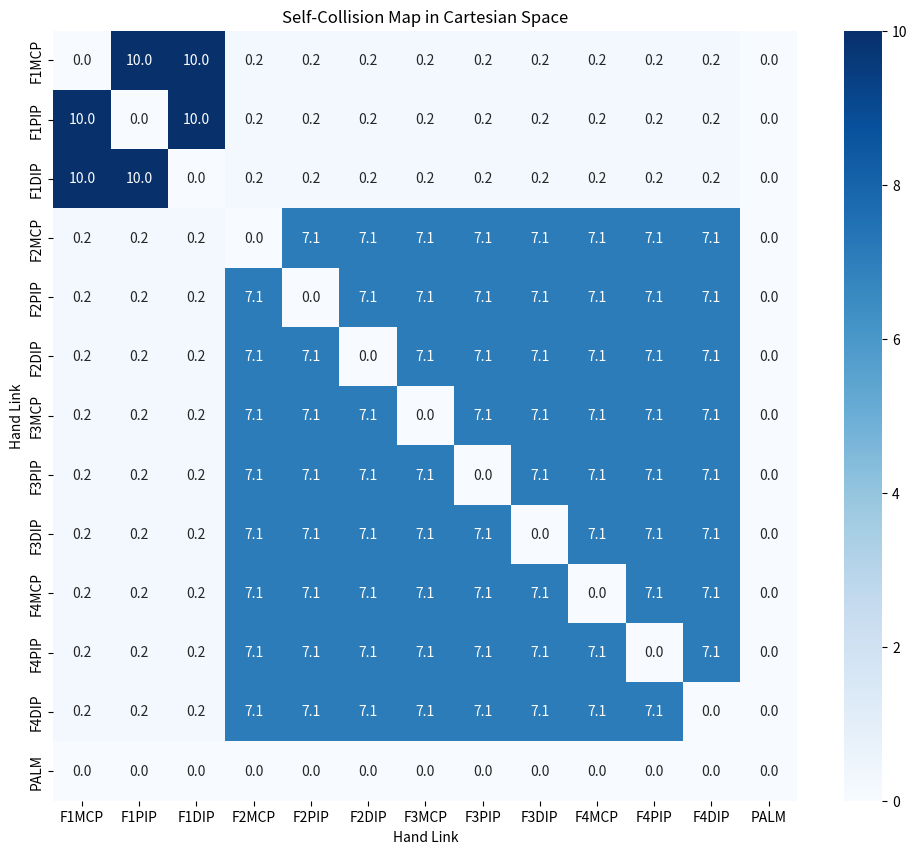

Reproduce this figure in Python.
import numpy as np
import matplotlib.pyplot as plt
import seaborn as sns
from scipy.spatial import KDTree

# Define the lengths of the phalanges
L1 = 5  # length of first phalange
PIP = 7  # combined length of second and third phalanges (Link 2 + Link 3)
L4 = 2  # length of fourth phalange

# Define the lengths of the thumb phalanges
L1_thumb = 4  # length of first phalange (MCP to PIP)
L2_thumb = 3  # length of second phalange (PIP to DIP)
L3_thumb = 2  # length of third phalange (DIP to tip)

# Define the palm
palm_length = 7.5
palm_width = 7
palm_thickness = 2
palm_center = np.array([-3.2, 0.5, 3])

# Define the range of motion for each joint of the fingers
theta1_range = np.linspace(0, np.deg2rad(120), 10)  # Joint 1: Flexion/Extension
theta2_range = np.linspace(np.deg2rad(-10), np.deg2rad(10), 10)  # Joint 2: Abduction/Adduction
theta3_range = np.linspace(0, np.deg2rad(90), 10)  # Joint 3: Flexion/Extension
theta4_range = np.linspace(0, np.deg2rad(80), 10)  # Joint 4: Flexion/Extension

# Define the range of motion for each joint of the thumb
theta1_thumb_range = np.linspace(0, np.deg2rad(90), 10)  # MCP Joint: Flexion/Extension
theta2_thumb_range = np.linspace(np.deg2rad(-60), np.deg2rad(60), 10)  # MCP Joint: Rotation
theta3_thumb_range = np.linspace(0, np.deg2rad(90), 10)  # PIP Joint: Flexion/Extension
theta4_thumb_range = np.linspace(0, np.deg2rad(90), 10)  # DIP Joint: Flexion/Extension

# Create a meshgrid of all possible joint angles for the fingers
theta1, theta2, theta3, theta4 = np.meshgrid(theta1_range, theta2_range, theta3_range, theta4_range)

# Create a meshgrid of all possible joint angles for the thumb
theta1_thumb, theta2_thumb, theta3_thumb, theta4_thumb = np.meshgrid(
    theta1_thumb_range, theta2_thumb_range, theta3_thumb_range, theta4_thumb_range
)

# Function to compute the Cartesian coordinates for the given joint angles
def compute_positions(theta1, theta2, theta3, theta4, L1, L2, L3):
    x = L1 * np.cos(theta1) * np.cos(theta2) + L2 * np.cos(theta1 + theta3) * np.cos(theta2) + L3 * np.cos(theta1 + theta3 + theta4) * np.cos(theta2)
    y = L1 * np.sin(theta1) + L2 * np.sin(theta1 + theta3) + L3 * np.sin(theta1 + theta3 + theta4)
    z = L1 * np.cos(theta1) * np.sin(theta2) + L2 * np.cos(theta1 + theta3) * np.sin(theta2) + L3 * np.cos(theta1 + theta3 + theta4) * np.sin(theta2)
    return x, y, z

# Compute the positions for each segment of all fingers
x_thumb, y_thumb, z_thumb = compute_positions(theta1_thumb, theta2_thumb, theta3_thumb, theta4_thumb, L1_thumb, L2_thumb, L3_thumb)
x_index, y_index, z_index = compute_positions(theta1, theta2, theta3, theta4, L1, PIP, L4)
x_middle, y_middle, z_middle = compute_positions(theta1, theta2, theta3, theta4, L1, PIP, L4)
x_ring, y_ring, z_ring = compute_positions(theta1, theta2, theta3, theta4, L1, PIP, L4)

# Adjust thumb to be perpendicular to other fingers
def adjust_thumb_position(x, y, z):
    return z, y, x  # Swap x and z coordinates to simulate perpendicular thumb position

x_thumb, y_thumb, z_thumb = adjust_thumb_position(x_thumb, y_thumb, z_thumb)

# Flatten the arrays for further processing
def flatten_positions(x, y, z):
    return np.vstack((x.flatten(), y.flatten(), z.flatten())).T

points_thumb = flatten_positions(x_thumb, y_thumb, z_thumb)
points_index = flatten_positions(x_index, y_index, z_index)
points_middle = flatten_positions(x_middle, y_middle, z_middle)
points_ring = flatten_positions(x_ring, y_ring, z_ring)

# Generate points for the palm
def generate_palm_points(center, length, width, thickness, num_points=1000):
    x = np.random.uniform(center[0] - width / 2, center[0] + width / 2, num_points)
    y = np.random.uniform(center[1] - length / 2, center[1] + length / 2, num_points)
    z = np.random.uniform(center[2] - thickness / 2, center[2] + thickness / 2, num_points)
    return np.vstack((x, y, z)).T

points_palm = generate_palm_points(palm_center, palm_length, palm_width, palm_thickness)

# Combine the point clouds to form a complete set of points for collision detection
points_combined = [points_thumb, points_index, points_middle, points_ring, points_palm]

# Create labels for each segment including palm
segments = ["MCP", "PIP", "DIP"]
fingers = ["F1", "F2", "F3", "F4"]
labels = [f"{finger}{segment}" for finger in fingers for segment in segments] + ["PALM"]

# Function to compute self-collision map
def compute_self_collision_map(points_list, distance_threshold=1.0):
    num_segments = len(points_list) * len(segments) + 1
    collision_counts = np.zeros((num_segments, num_segments))
    
    for i in range(len(points_list)):
        for j in range(len(segments)):
            kdtree_i = KDTree(points_list[i])  # No noise added
            for k in range(i, len(points_list)):
                for l in range(len(segments)):
                    if i == k and j == l:
                        continue  # Skip self-collision within the same segment
                    kdtree_j = KDTree(points_list[k])
                    collision_pairs = kdtree_i.query_ball_tree(kdtree_j, r=distance_threshold)
                    count = sum(len(p) for p in collision_pairs)
                    collision_counts[i * len(segments) + j, k * len(segments) + l] = count
                    collision_counts[k * len(segments) + l, i * len(segments) + j] = count

    # Check collisions between palm and other segments
    kdtree_palm = KDTree(points_list[-1])
    for i in range(len(points_list) - 1):
        for j in range(len(segments)):
            kdtree_segment = KDTree(points_list[i])
            collision_pairs = kdtree_segment.query_ball_tree(kdtree_palm, r=distance_threshold)
            count = sum(len(p) for p in collision_pairs)
            collision_counts[i * len(segments) + j, -1] = count
            collision_counts[-1, i * len(segments) + j] = count
    
    return collision_counts

# Compute the self-collision map
collision_counts = compute_self_collision_map(points_combined)

# Normalize the values to be between 0 and 10
collision_counts_normalized = 10 * (collision_counts / np.max(collision_counts))

# Remove the extra row and column
collision_counts_normalized = collision_counts_normalized[:len(labels), :len(labels)]

# Create a heatmap to visualize the self-collision map
plt.figure(figsize=(12, 10))
sns.heatmap(collision_counts_normalized, annot=True, fmt=".1f", cmap="Blues", xticklabels=labels, yticklabels=labels)
plt.title("Self-Collision Map in Cartesian Space")
plt.xlabel("Hand Link")
plt.ylabel("Hand Link")
plt.show()
